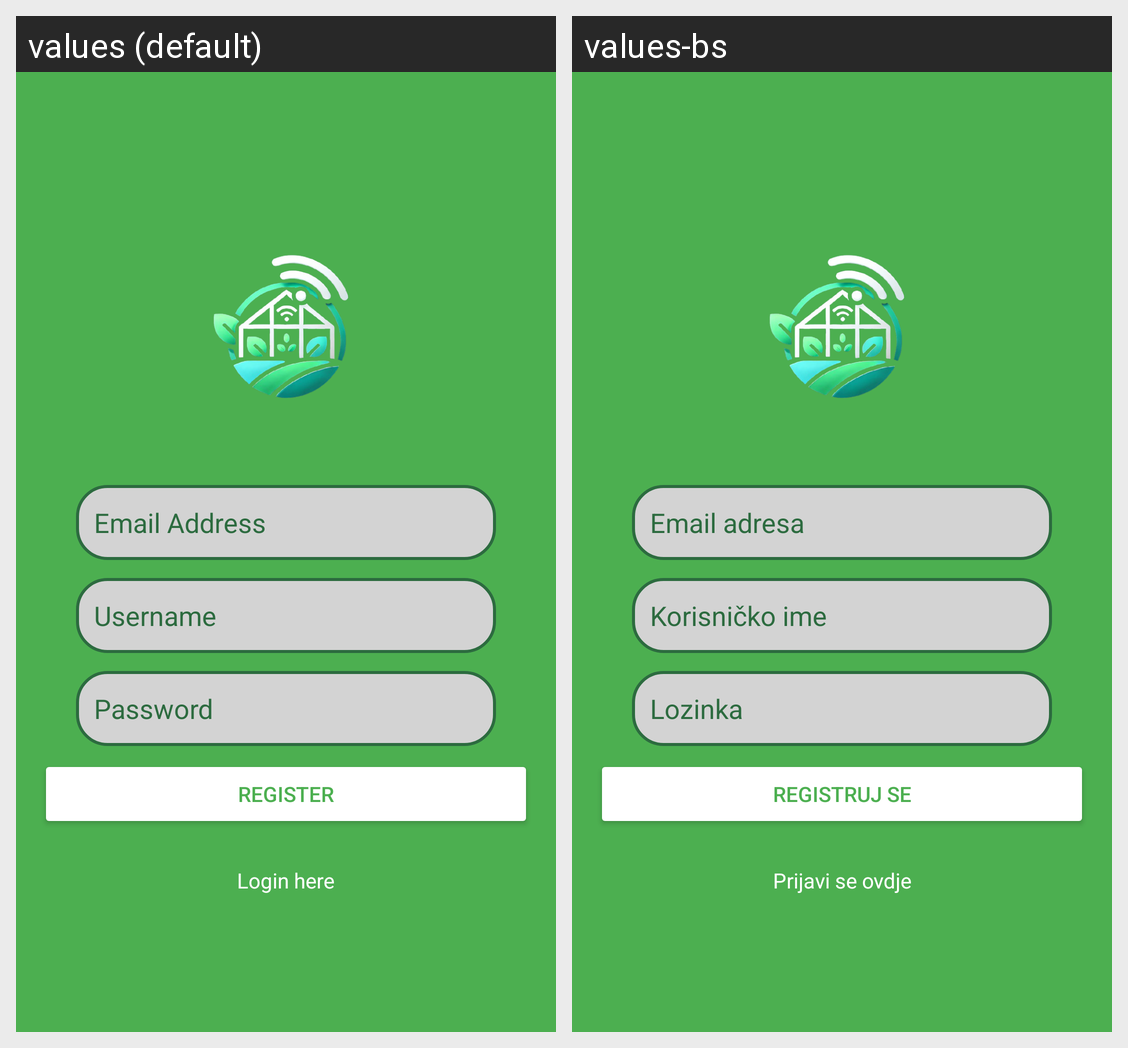

The Android screen above is rendered under two locales of the same app. Produce the string resources it draws, with the default and per-locale values.
Android screen res/layout/activity_register.xml rendered under 2 locales, left to right: values (default), values-bs. Device: Nexus 5 (rendered at 1080×1920; each locale shown at half size, 540×960, under a caption strip naming it); theme Theme.Greenhouse.
Strings drawn on this screen, with the default value and each locale's value (text and hints the layout hard-codes, and strings that could not be matched under every locale, appear in the picture but are not listed):

email_hint
  values: Email Address
  values-bs: Email adresa

username_hint
  values: Username
  values-bs: Korisničko ime

password_hint
  values: Password
  values-bs: Lozinka

register
  values: Register
  values-bs: Registruj se

login_prompt
  values: Login here
  values-bs: Prijavi se ovdje
